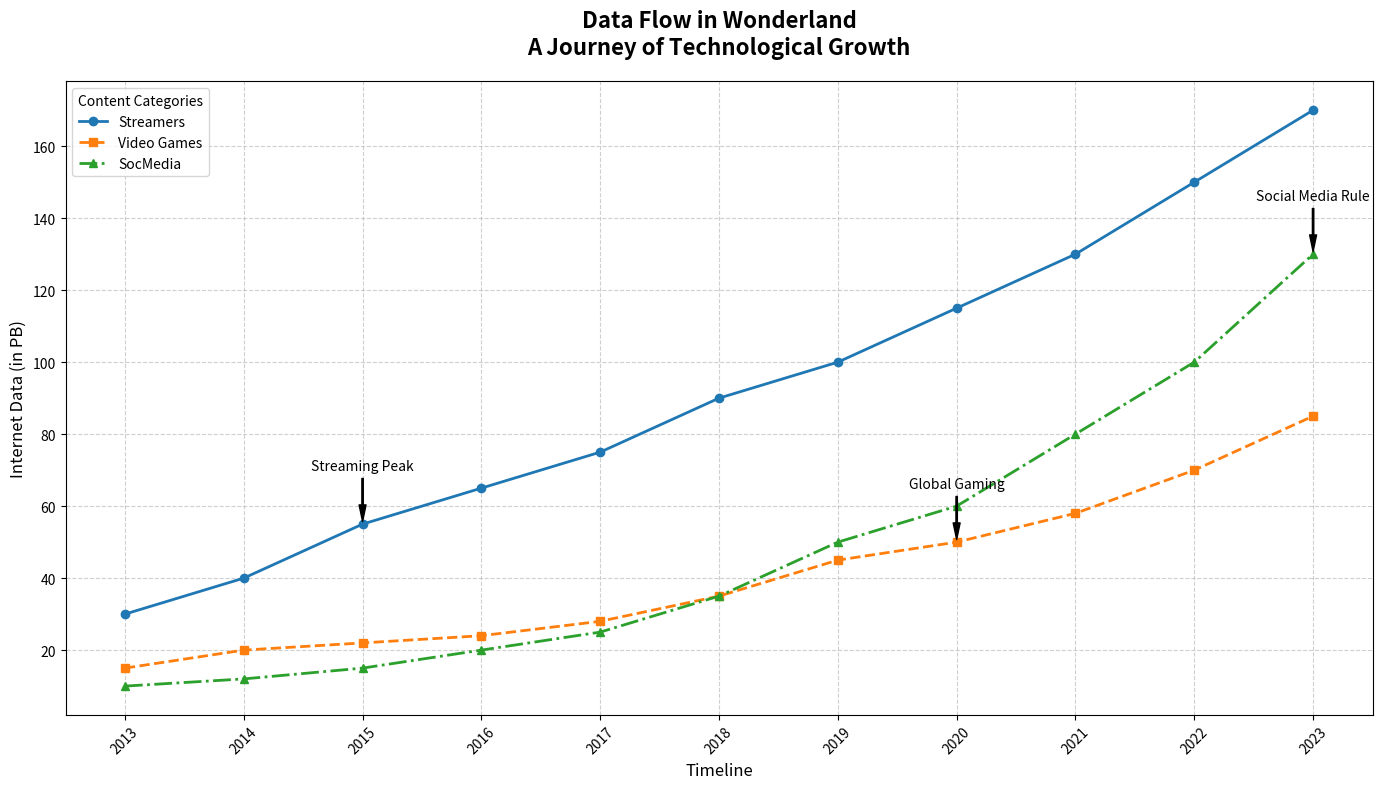

The matplotlib source for this figure:
import matplotlib.pyplot as plt
import numpy as np

years = np.arange(2013, 2024)

streaming_services = np.array([30, 40, 55, 65, 75, 90, 100, 115, 130, 150, 170])
online_gaming = np.array([15, 20, 22, 24, 28, 35, 45, 50, 58, 70, 85])
social_media = np.array([10, 12, 15, 20, 25, 35, 50, 60, 80, 100, 130])

fig, ax = plt.subplots(figsize=(14, 8))

ax.plot(years, streaming_services, marker='o', linestyle='-', color='#1f77b4', linewidth=2, label='Streamers')
ax.plot(years, online_gaming, marker='s', linestyle='--', color='#ff7f0e', linewidth=2, label='Video Games')
ax.plot(years, social_media, marker='^', linestyle='-.', color='#2ca02c', linewidth=2, label='SocMedia')

ax.set_title('Data Flow in Wonderland\nA Journey of Technological Growth', fontsize=16, fontweight='bold', pad=20)
ax.set_xlabel('Timeline', fontsize=12)
ax.set_ylabel('Internet Data (in PB)', fontsize=12)

ax.set_xticks(years)
ax.set_xticklabels(years, rotation=45)

ax.legend(title='Content Categories', loc='upper left', fontsize=10)

annotations = {
    2015: ("Streaming Peak", streaming_services[2]),
    2020: ("Global Gaming", online_gaming[7]),
    2023: ("Social Media Rule", social_media[10]),
}

for year, (text, y_value) in annotations.items():
    ax.annotate(text, xy=(year, y_value), xytext=(year, y_value + 15),
                arrowprops=dict(facecolor='black', shrink=0.05, width=1, headwidth=5), fontsize=10, color='black', ha='center')

ax.grid(True, linestyle='--', alpha=0.6)

plt.tight_layout()
plt.show()
